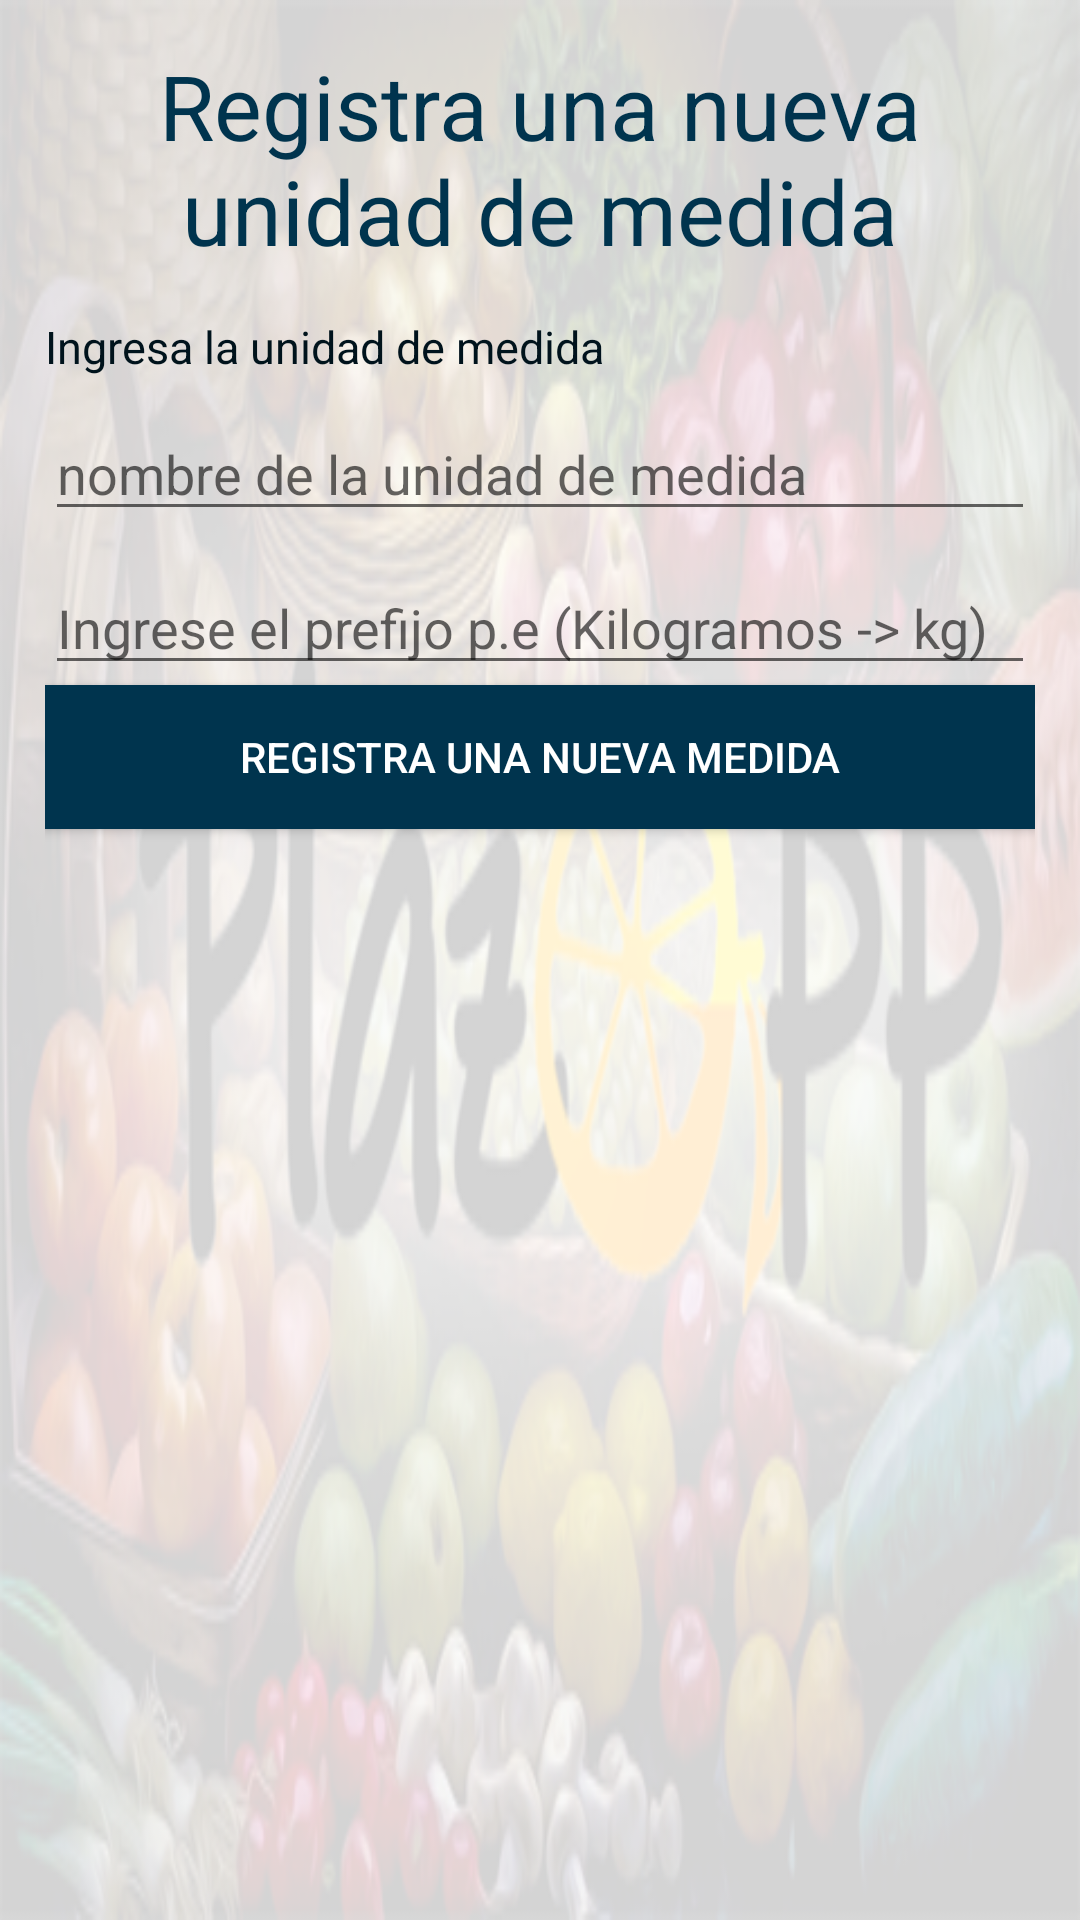

Layout XML and referenced resources for this Android screen:
<!-- AndroidManifest.xml: application theme AppFullScreenTheme -->
<!-- res/layout/newmeasurelayout.xml -->
<?xml version="1.0" encoding="utf-8"?>
<android.support.constraint.ConstraintLayout xmlns:android="http://schemas.android.com/apk/res/android"
    xmlns:tools="http://schemas.android.com/tools"
    xmlns:app="http://schemas.android.com/apk/res-auto"
    android:orientation="vertical"
    android:layout_width="match_parent"
    android:layout_height="wrap_content"
    tools:context=".front.Sale"
    android:background="@drawable/back_alert"
    android:padding="15dp">


    <TextView
        android:id="@+id/textView4"
        android:layout_width="match_parent"
        android:layout_height="wrap_content"
        android:text="@string/registrymeasure"
        android:theme="@style/tittle"
        app:layout_constraintTop_toTopOf="parent"/>

    <TextView
        android:id="@+id/textView5"
        android:layout_width="wrap_content"
        android:layout_height="wrap_content"
        android:text="@string/inputmeasue"
        android:theme="@style/fontTextDark"
        android:layout_marginTop="15dp"
        app:layout_constraintTop_toBottomOf="@id/textView4"
        />

    <EditText
        android:layout_width="match_parent"
        android:layout_height="wrap_content"
        android:hint="@string/nameunitmeasure"
        android:layout_marginTop="10dp"
        app:layout_constraintTop_toBottomOf="@id/textView5"
        android:id="@+id/nameMeasure"/>

    <EditText
        android:layout_width="match_parent"
        android:layout_height="wrap_content"
        android:hint="@string/prefixHintmeasure"
        android:layout_marginTop="10dp"
        app:layout_constraintTop_toBottomOf="@id/nameMeasure"
        android:id="@+id/prefix"/>

    <Button
        android:layout_width="match_parent"
        android:layout_height="wrap_content"
        android:theme="@style/darkButton"
        android:background="@color/colorAccent"
        app:layout_constraintTop_toBottomOf="@id/prefix"
        android:text="@string/rnm"
        android:onClick="newMeasure"/>


</android.support.constraint.ConstraintLayout>
<!-- resources referenced by this layout -->
<resources>
  <color name="colorAccent">#00344E</color>
  <!-- drawable back_alert: png bitmap (drawable, 159364 bytes) -->
  <string name="inputmeasue">Ingresa la unidad de medida</string>
  <string name="nameunitmeasure">nombre de la unidad de medida</string>
  <string name="prefixHintmeasure">Ingrese el prefijo p.e (Kilogramos -&gt; kg)</string>
  <string name="registrymeasure">Registra una nueva unidad de medida</string>
  <string name="rnm">Registra una nueva medida</string>
  <style name="darkButton">
          <item name="android:background">@color/colorAccent</item>
          <item name="android:textColor">@color/fontWhite</item>
          <item name="android:gravity">center</item>
      </style>
  <style name="fontTextDark">
          <item name="android:layout_marginTop">5dp</item>
          <item name="android:textColor">@color/darkBlue</item>
          <item name="android:textSize">15dp</item>
      </style>
  <style name="tittle">
      <item name="android:textSize">30dp</item>
      <item name="android:textColor">@color/colorAccent</item>
      <item name="android:gravity">center</item>
  </style>
  <style name="AppFullScreenTheme" parent="Theme.AppCompat.Light.NoActionBar">
          <item name="android:windowActionBar">false</item>
          <item name="android:actionBarSize">0dp</item>
          <item name="android:windowNoTitle">true</item>
          <item name="colorPrimary">@color/colorPrimary</item>
          <item name="colorPrimaryDark">@color/colorPrimaryDark</item>
          <item name="colorAccent">@color/colorAccent</item>
      </style>
  <color name="fontWhite">#ffffff</color>
  <color name="darkBlue">#00131C</color>
  <color name="colorPrimary">#000000</color>
  <color name="colorPrimaryDark">#001443</color>
</resources>
